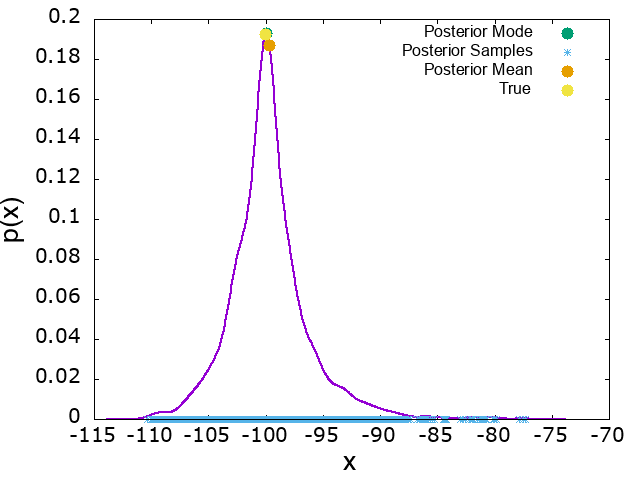

Source data for this figure (header and first rows):
x, p_x, mode_x, mode_p_x, mean_x, mean_p_x, true_x, true_p_x
-113.8, 2.01588e-10, -99.95, 0.193, -99.67, 0.1872, -100, 0.1926
-113.8, 2.75537e-10
-113.7, 3.75338e-10
-113.7, 5.09561e-10
-113.7, 6.89453e-10
-113.6, 9.29716e-10
-113.6, 1.2495e-09
-113.5, 1.67365e-09
-113.5, 2.2343e-09
-113.5, 2.97282e-09
-113.4, 3.94228e-09
-113.4, 5.21057e-09
-113.3, 6.86411e-09
-113.3, 9.01255e-09
-113.3, 1.17945e-08
-113.2, 1.53846e-08
-113.2, 2.00017e-08
-113.1, 2.59198e-08
-113.1, 3.34798e-08
-113.1, 4.31047e-08
-113, 5.53174e-08
-113, 7.07619e-08
-112.9, 9.02284e-08
-112.9, 1.14683e-07
-112.9, 1.45301e-07
-112.8, 1.8351e-07
-112.8, 2.31036e-07
-112.7, 2.89957e-07
-112.7, 3.62765e-07
-112.7, 4.52441e-07
-112.6, 5.62536e-07
-112.6, 6.97263e-07
-112.5, 8.61601e-07
-112.5, 1.06142e-06
-112.5, 1.3036e-06
-112.4, 1.5962e-06
-112.4, 1.9486e-06
-112.3, 2.37167e-06
-112.3, 2.87801e-06
-112.3, 3.48212e-06
-112.2, 4.20063e-06
-112.2, 5.05257e-06
-112.1, 6.05963e-06
-112.1, 7.2464e-06
-112.1, 8.6407e-06
-112, 1.02739e-05
-112, 1.2181e-05
-111.9, 1.44015e-05
-111.9, 1.6979e-05
-111.9, 1.99621e-05
-111.8, 2.34043e-05
-111.8, 2.73646e-05
-111.7, 3.19076e-05
-111.7, 3.71037e-05
-111.7, 4.30295e-05
-111.6, 4.97679e-05
-111.6, 5.7408e-05
-111.5, 6.60454e-05
-111.5, 7.5782e-05
-111.5, 8.67262e-05
... 940 more rows
